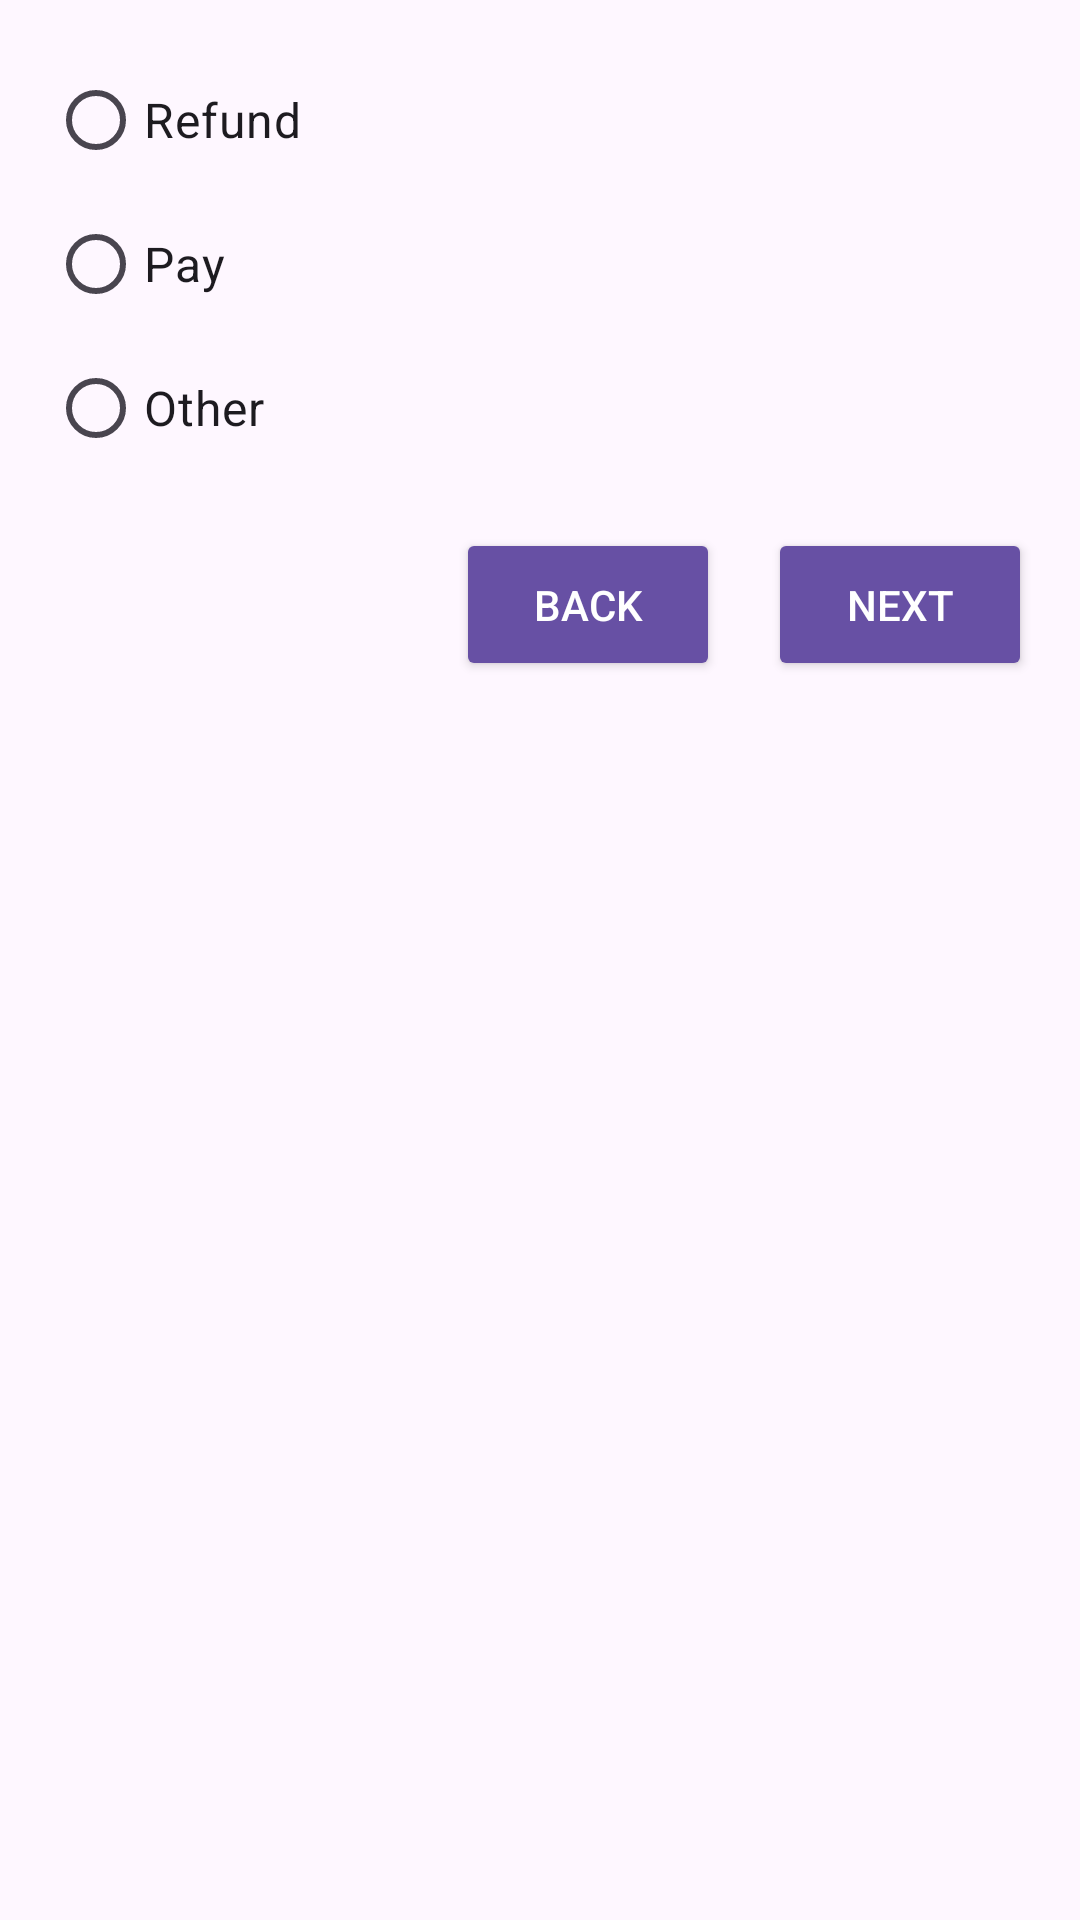

Android layout source for this screen:
<!-- AndroidManifest.xml: application theme Theme.SupportForCustomer -->
<!-- res/layout/fragment_step2.xml -->
<?xml version="1.0" encoding="utf-8"?>
<FrameLayout xmlns:android="http://schemas.android.com/apk/res/android"
    xmlns:tools="http://schemas.android.com/tools"
    android:layout_width="match_parent"
    android:layout_height="match_parent"
    tools:context=".Step2Fragment">

    
    <ScrollView
        android:layout_width="match_parent"
        android:layout_height="match_parent"
        android:padding="16dp">

        <LinearLayout
            android:layout_width="match_parent"
            android:layout_height="wrap_content"
            android:orientation="vertical">

            <RadioGroup
                android:id="@+id/paymentTypeGroup"
                android:layout_width="match_parent"
                android:layout_height="wrap_content"
                android:layout_marginBottom="16dp">

                <RadioButton
                    android:id="@+id/rbRefund"
                    android:layout_width="wrap_content"
                    android:layout_height="wrap_content"
                    android:text="Refund"
                    android:textSize="16sp" />

                <RadioButton
                    android:id="@+id/rbPay"
                    android:layout_width="wrap_content"
                    android:layout_height="wrap_content"
                    android:text="Pay"
                    android:textSize="16sp" />

                <RadioButton
                    android:id="@+id/rbOther"
                    android:layout_width="wrap_content"
                    android:layout_height="wrap_content"
                    android:text="Other"
                    android:textSize="16sp" />
            </RadioGroup>

            <EditText
                android:id="@+id/amount"
                android:layout_width="match_parent"
                android:layout_height="wrap_content"
                android:hint="Enter Amount"
                android:inputType="numberDecimal"
                android:visibility="gone"
                android:background="@drawable/rounded_edittext"
                android:padding="16dp"
                android:minHeight="48dp"
                android:textSize="16sp"
                android:layout_marginBottom="16dp"/>

            <LinearLayout
                android:layout_width="match_parent"
                android:layout_height="wrap_content"
                android:orientation="horizontal"
                android:gravity="end">

                <Button
                    android:id="@+id/backButton"
                    android:layout_width="wrap_content"
                    android:layout_height="wrap_content"
                    android:text="Back"
                    android:padding="16dp"
                    android:backgroundTint="?attr/colorPrimary"
                    android:textColor="@android:color/white"/>

                <Button
                    android:id="@+id/nextButton"
                    android:layout_width="wrap_content"
                    android:layout_height="wrap_content"
                    android:text="Next"
                    android:padding="16dp"
                    android:layout_marginStart="16dp"
                    android:backgroundTint="?attr/colorPrimary"
                    android:textColor="@android:color/white"/>
            </LinearLayout>

        </LinearLayout>
    </ScrollView>
</FrameLayout>
<!-- resources referenced by this layout -->
<resources>
  <!-- drawable rounded_edittext (drawable) -->
  <?xml version="1.0" encoding="utf-8"?>
  <shape xmlns:android="http://schemas.android.com/apk/res/android"
      android:shape="rectangle">
      <corners android:radius="16dp" />
      <solid android:color="@android:color/white"/> 
      <stroke android:width="1dp" android:color="#CCCCCC"/> 
  </shape>
  <style name="Theme.SupportForCustomer" parent="Base.Theme.SupportForCustomer" />
  <style name="Base.Theme.SupportForCustomer" parent="Theme.Material3.DayNight.NoActionBar">
          
          
      </style>
</resources>
